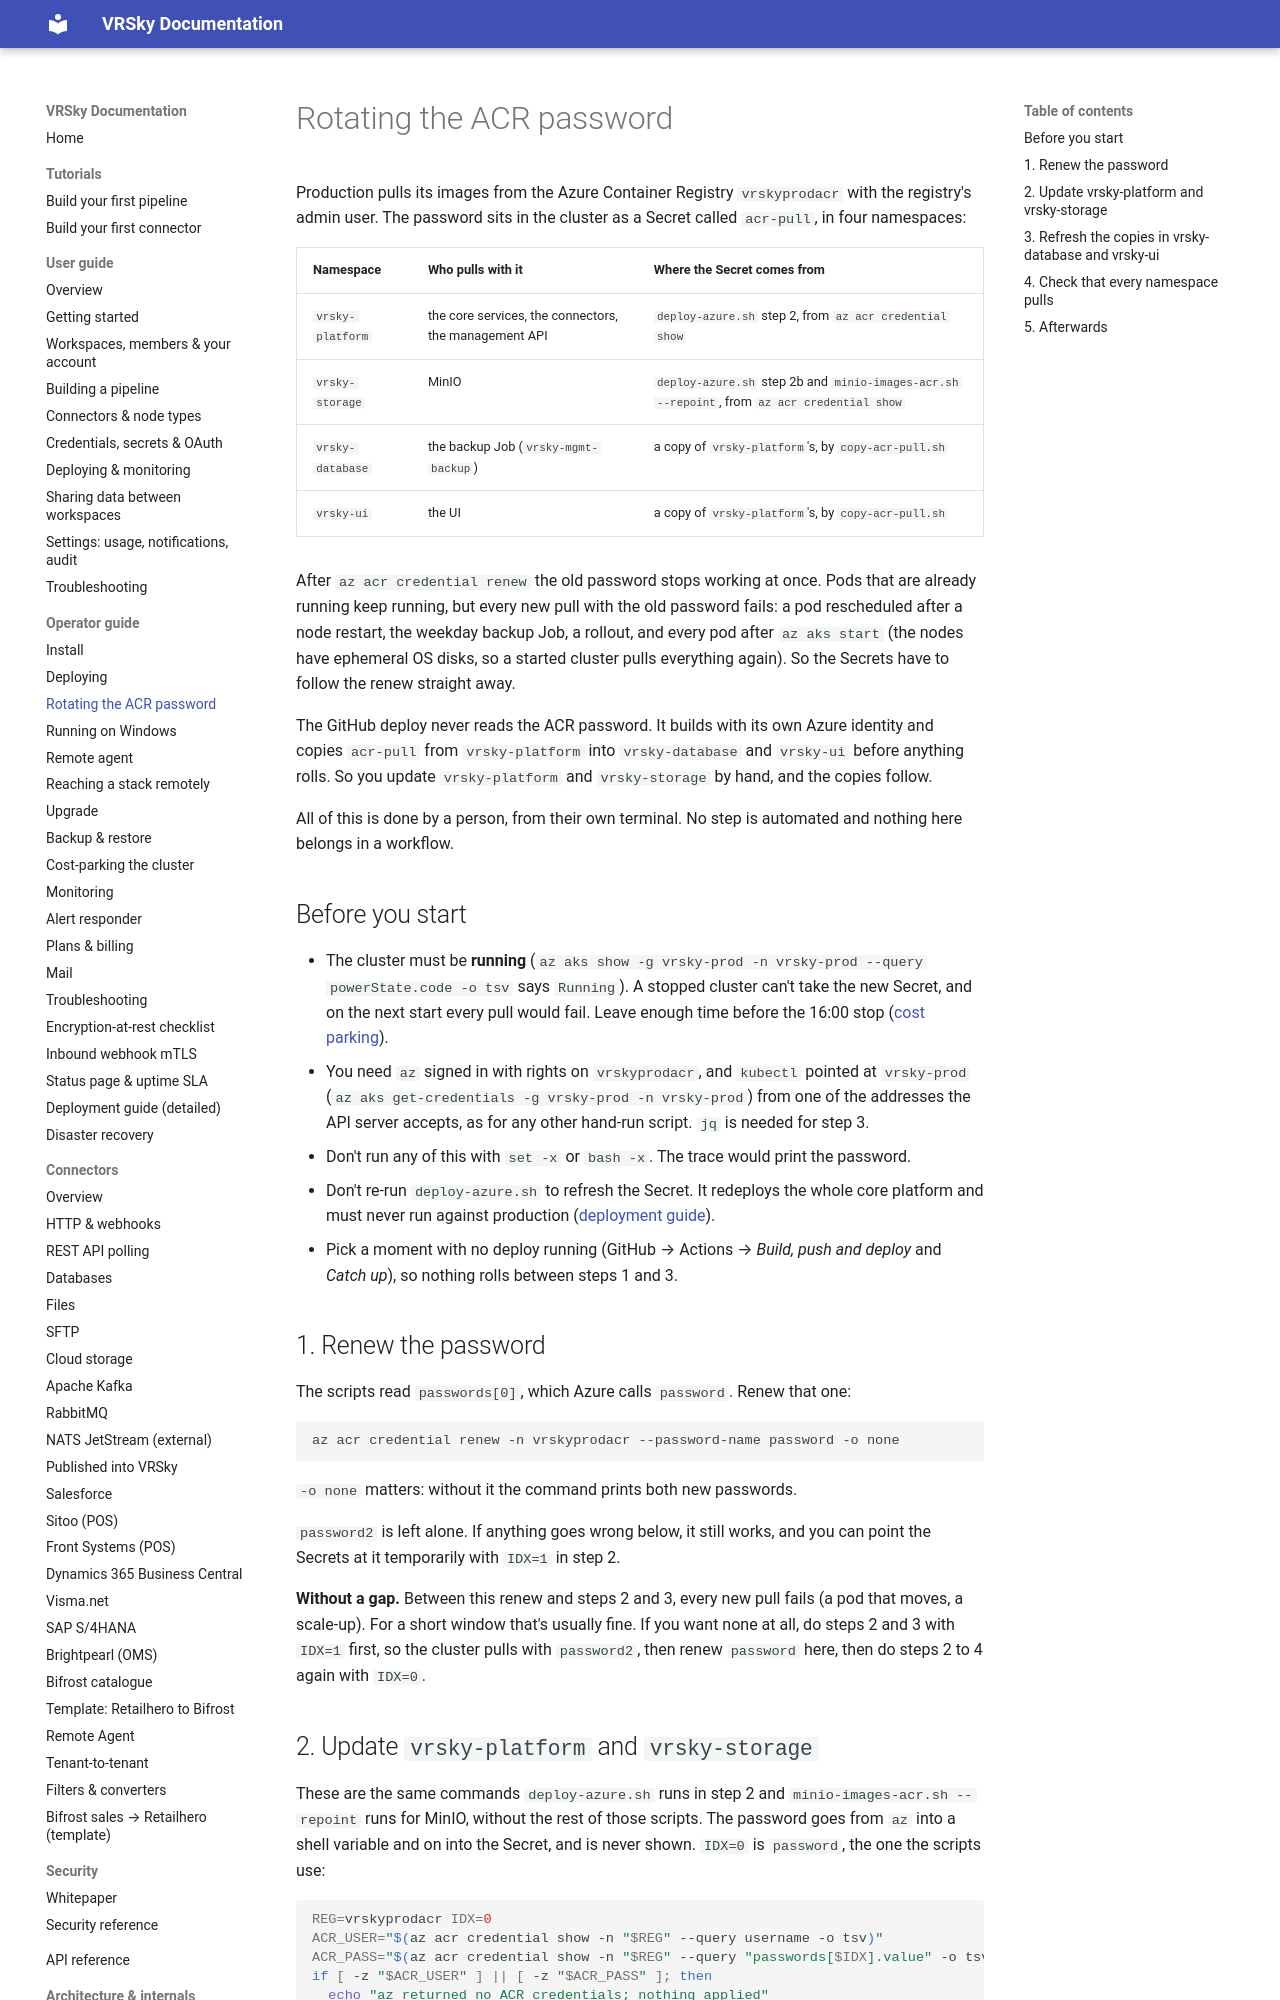

repository: ValueRetail/vrsky · page: operator/acr-rotation/index.html · generator: mkdocs

# Rotating the ACR password

Production pulls its images from the Azure Container Registry
`vrskyprodacr` with the registry's admin user. The password sits in the
cluster as a Secret called `acr-pull`, in four namespaces:

| Namespace | Who pulls with it | Where the Secret comes from |
|-----------|-------------------|-----------------------------|
| `vrsky-platform` | the core services, the connectors, the management API | `deploy-azure.sh` step 2, from `az acr credential show` |
| `vrsky-storage` | MinIO | `deploy-azure.sh` step 2b and `minio-images-acr.sh --repoint`, from `az acr credential show` |
| `vrsky-database` | the backup Job (`vrsky-mgmt-backup`) | a copy of `vrsky-platform`'s, by `copy-acr-pull.sh` |
| `vrsky-ui` | the UI | a copy of `vrsky-platform`'s, by `copy-acr-pull.sh` |

After `az acr credential renew` the old password stops working at once.
Pods that are already running keep running, but every new pull with the old
password fails: a pod rescheduled after a node restart, the weekday backup
Job, a rollout, and every pod after `az aks start` (the nodes have
ephemeral OS disks, so a started cluster pulls everything again). So the
Secrets have to follow the renew straight away.

The GitHub deploy never reads the ACR password. It builds with its own
Azure identity and copies `acr-pull` from `vrsky-platform` into
`vrsky-database` and `vrsky-ui` before anything rolls. So you update
`vrsky-platform` and `vrsky-storage` by hand, and the copies follow.

All of this is done by a person, from their own terminal. No step is
automated and nothing here belongs in a workflow.

## Before you start

- The cluster must be **running** (`az aks show -g vrsky-prod -n vrsky-prod
  --query powerState.code -o tsv` says `Running`). A stopped cluster can't
  take the new Secret, and on the next start every pull would fail. Leave
  enough time before the 16:00 stop ([cost parking](cost-parking.md)).
- You need `az` signed in with rights on `vrskyprodacr`, and `kubectl`
  pointed at `vrsky-prod` (`az aks get-credentials -g vrsky-prod -n
  vrsky-prod`) from one of the addresses the API server accepts, as for any
  other hand-run script. `jq` is needed for step 3.
- Don't run any of this with `set -x` or `bash -x`. The trace would print the
  password.
- Don't re-run `deploy-azure.sh` to refresh the Secret. It redeploys the
  whole core platform and must never run against production
  ([deployment guide](../DEPLOYMENT_GUIDE.md)).
- Pick a moment with no deploy running (GitHub → Actions → *Build, push
  and deploy* and *Catch up*), so nothing rolls between steps 1 and 3.

## 1. Renew the password

The scripts read `passwords[0]`, which Azure calls `password`. Renew that
one:

```bash
az acr credential renew -n vrskyprodacr --password-name password -o none
```

`-o none` matters: without it the command prints both new passwords.

`password2` is left alone. If anything goes wrong below, it still works,
and you can point the Secrets at it temporarily with `IDX=1` in step 2.

**Without a gap.** Between this renew and steps 2 and 3, every new pull
fails (a pod that moves, a scale-up). For a short window that's usually
fine. If you want none at all, do steps 2 and 3 with `IDX=1` first, so the
cluster pulls with `password2`, then renew `password` here, then do steps 2
to 4 again with `IDX=0`.
